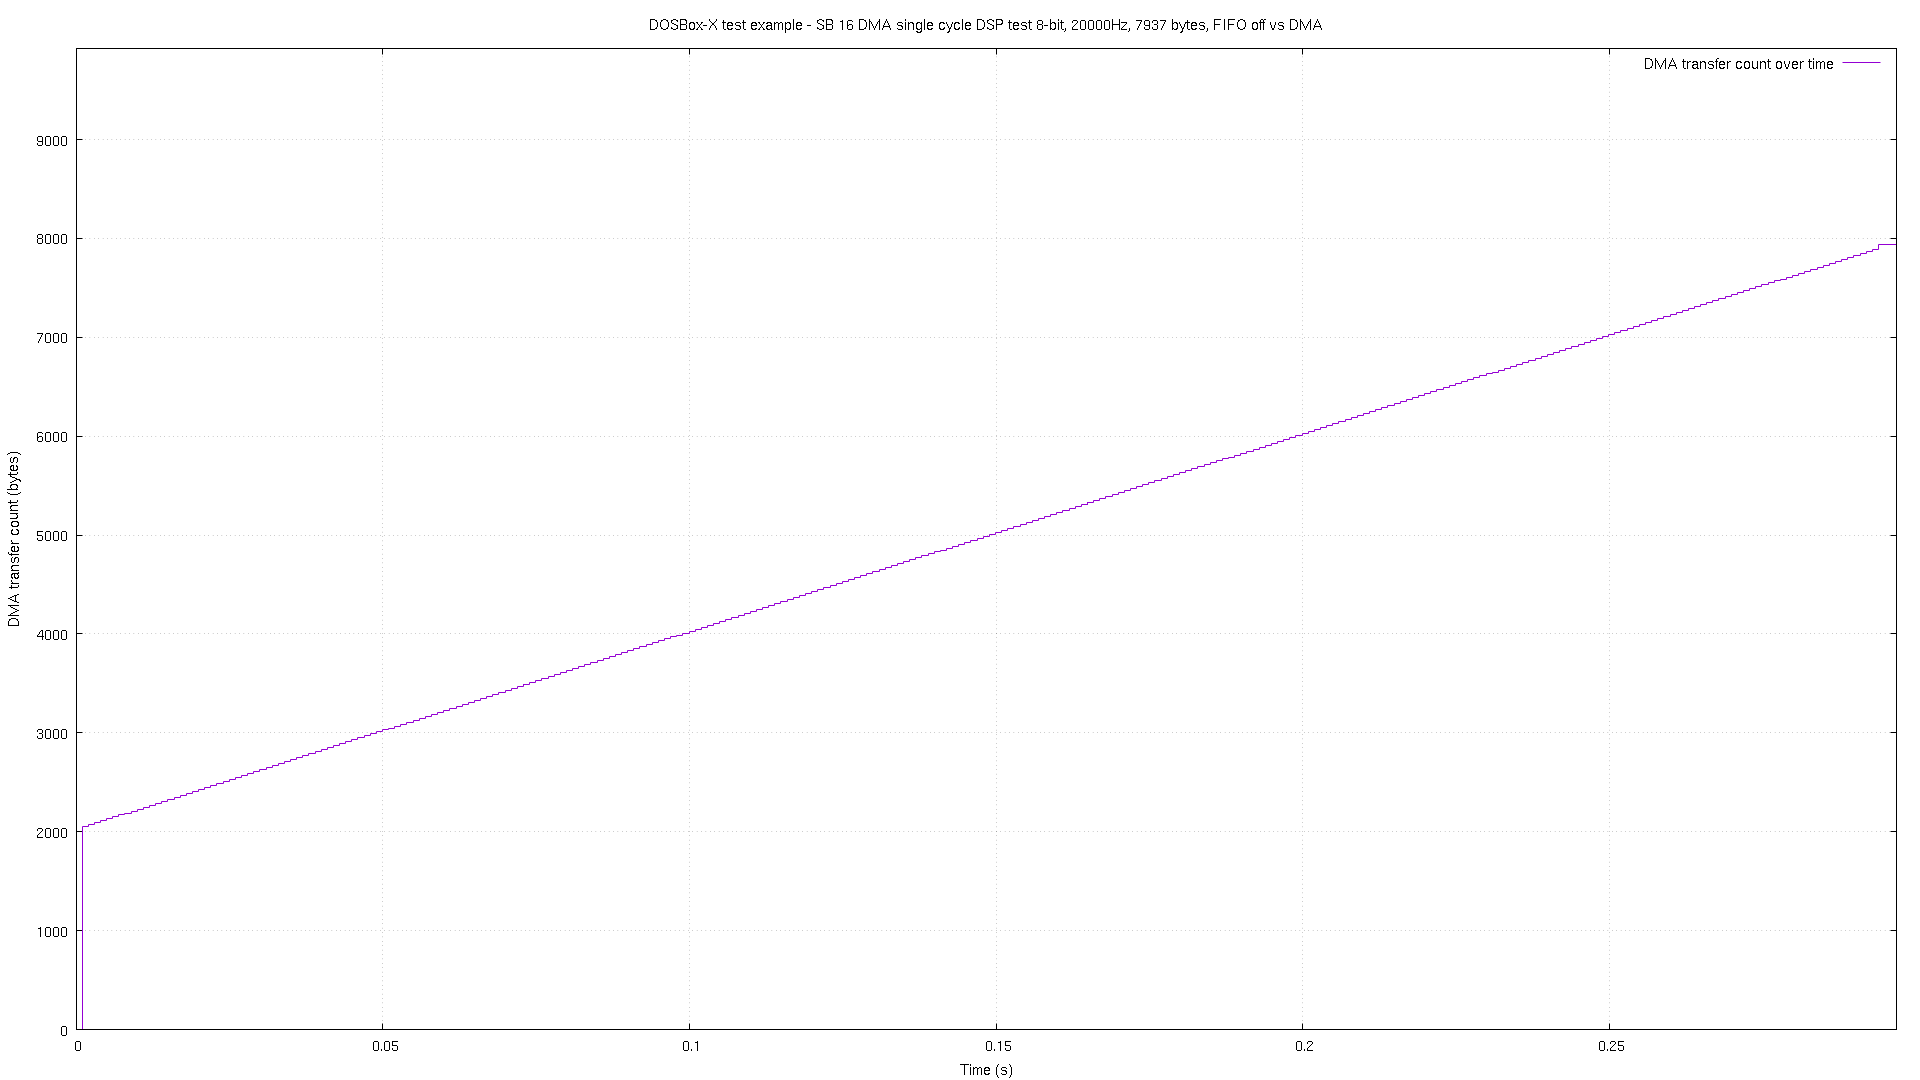

Values plotted in this chart, from the file beside it:
# pos, time
0, 3.2e-05
2048, 0.000913
2069, 0.001916
2089, 0.002919
2109, 0.003922
2129, 0.00491
2149, 0.005914
2169, 0.006917
2189, 0.00792
2209, 0.008909
2229, 0.009912
2249, 0.01091
2269, 0.01192
2289, 0.01292
2309, 0.01391
2329, 0.01491
2349, 0.01591
2369, 0.01692
2389, 0.01792
2409, 0.01891
2429, 0.01991
2449, 0.02092
2469, 0.02192
2489, 0.02292
2509, 0.02391
2529, 0.02491
2549, 0.02592
2569, 0.02692
2589, 0.02791
2609, 0.02891
2629, 0.02992
2649, 0.03092
2669, 0.03191
2689, 0.03291
2709, 0.03392
2729, 0.03492
2749, 0.03591
2769, 0.03691
2789, 0.03791
2809, 0.03892
2829, 0.03992
2849, 0.04091
2869, 0.04192
2889, 0.04292
2909, 0.04391
2929, 0.04491
2949, 0.04591
2969, 0.04692
2989, 0.04792
3009, 0.04891
3029, 0.04991
3049, 0.05092
3069, 0.05192
3089, 0.05292
3109, 0.05392
3129, 0.05492
3149, 0.05592
3169, 0.05691
3189, 0.05791
3209, 0.05892
... 236 more rows
